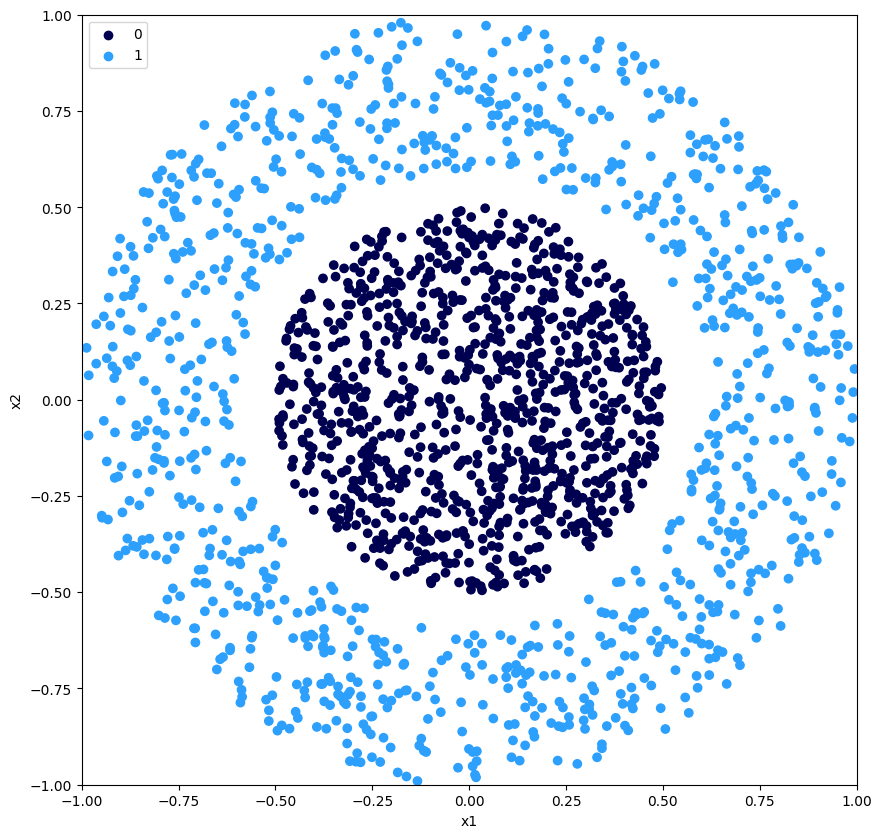

Data behind this chart, as committed beside it:
x1, x2, target
-0.5591, -0.2648, 1
0.7167, 0.3201, 1
0.8372, -0.1648, 1
-0.6078, 0.5331, 1
0.1407, -0.2705, 0
-0.8511, -0.2742, 1
-0.5001, -0.4304, 1
-0.1144, 0.1994, 0
-0.09573, 0.6851, 1
-0.00586, 0.6039, 1
0.3105, -0.08676, 0
0.3171, 0.2249, 0
0.1701, -0.3174, 0
0.04069, 0.81, 1
-0.8264, 0.5367, 1
0.7446, 0.1207, 1
0.1361, -0.4179, 0
-0.1014, -0.7442, 1
-0.8391, -0.4015, 1
-0.03639, -0.1205, 0
-0.2299, -0.3853, 0
0.1858, 0.1223, 0
0.2172, 0.214, 0
0.1403, -0.3221, 0
0.1403, 0.00183, 0
0.3369, 0.9314, 1
-0.07032, -0.2447, 0
0.9018, -0.08127, 1
0.08089, -0.2025, 0
-0.7777, -0.3553, 1
-0.0563, 0.4381, 0
0.04757, 0.05032, 0
0.187, 0.2277, 0
0.06028, -0.04415, 0
0.8317, -0.3634, 1
-0.1093, -0.3588, 0
0.1748, 0.1621, 0
-0.5604, 0.7902, 1
0.7911, 0.5369, 1
0.09638, 0.7111, 1
0.2118, -0.8399, 1
0.4806, 0.08596, 0
-0.1734, 0.9208, 1
-0.9428, -0.05489, 1
-0.2796, 0.3012, 0
-0.01822, 0.4312, 0
0.4943, -0.8012, 1
-0.1077, 0.3179, 0
-0.76, -0.388, 1
0.02664, 0.4168, 0
0.06519, -0.1898, 0
0.8046, 0.451, 1
0.4833, 0.5272, 1
0.07578, 0.1694, 0
-0.1735, 0.6499, 1
0.04477, -0.0478, 0
0.1245, 0.09357, 0
-0.6334, -0.5533, 1
-0.7071, -0.5938, 1
-0.3516, 0.1369, 0
... 1,940 more rows
